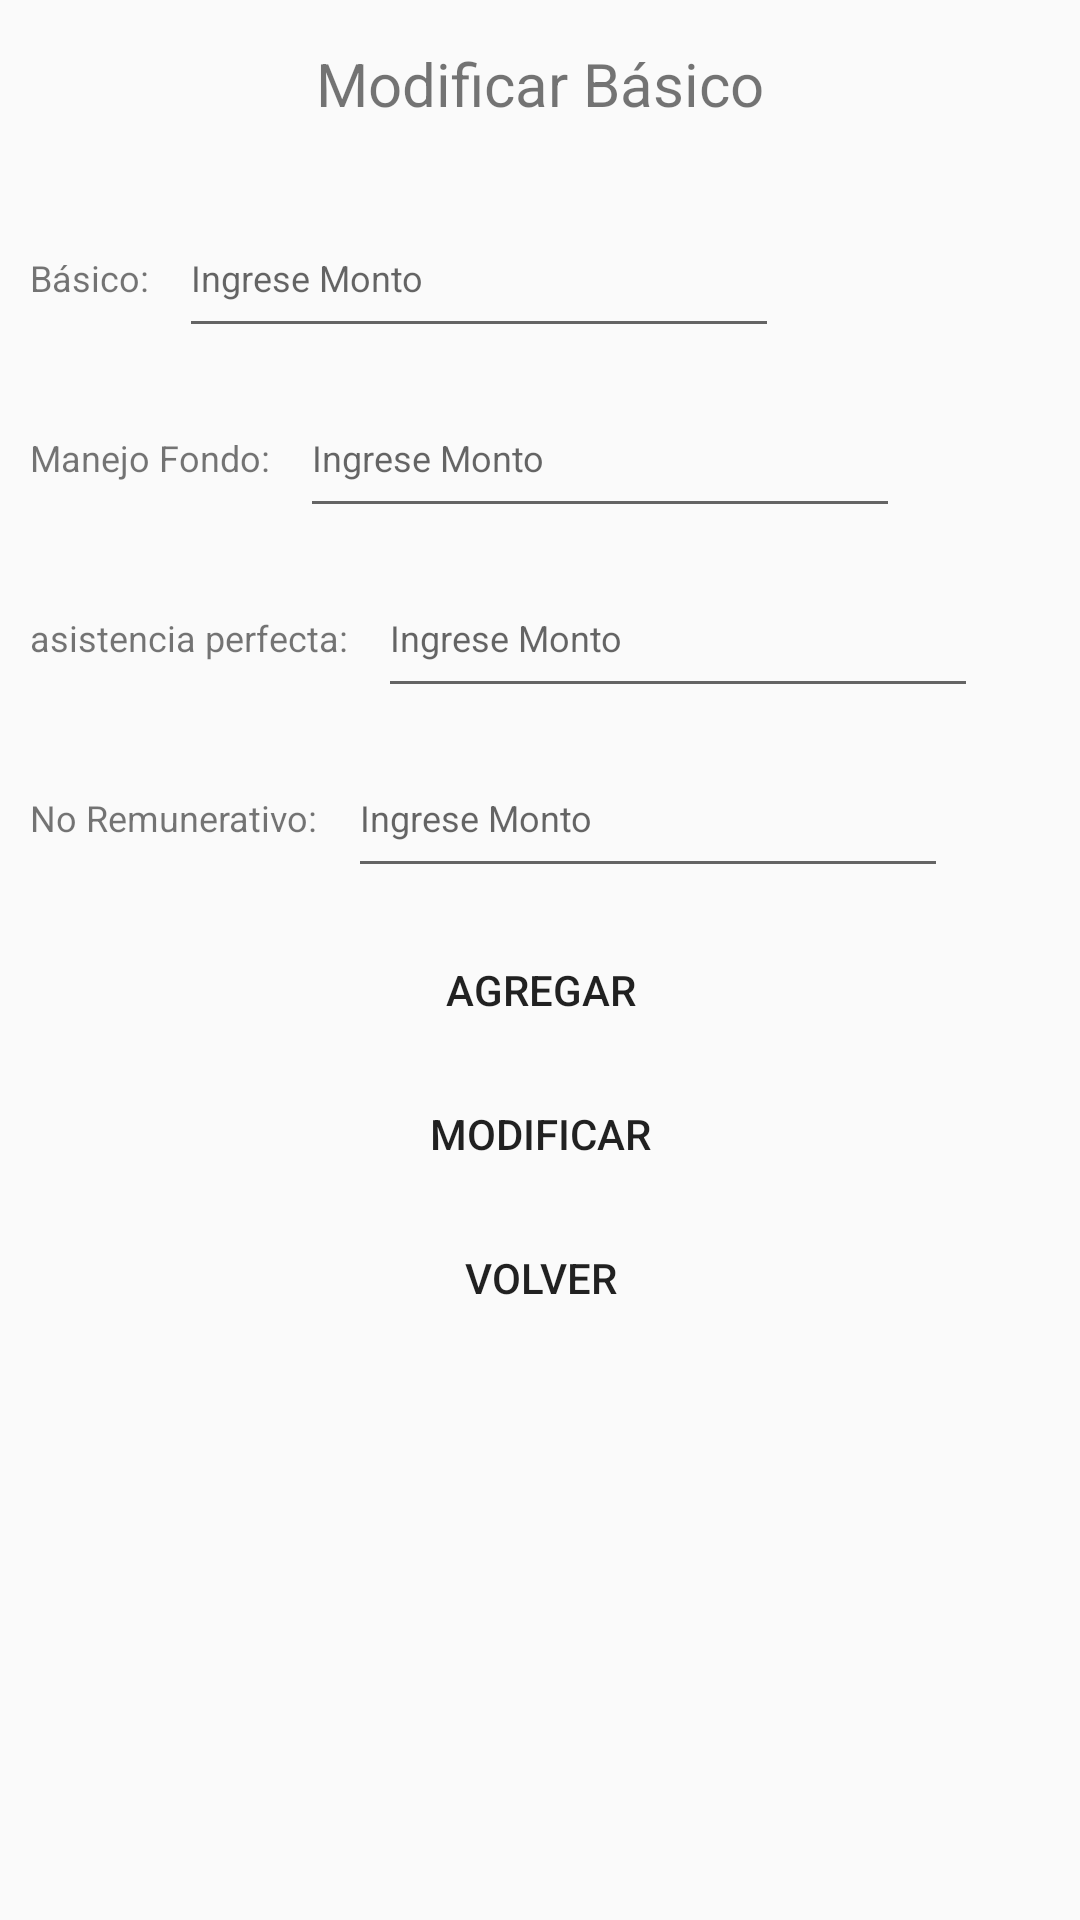

Produce the Android XML layout that renders to this screen, including the resource entries it uses.
<!-- AndroidManifest.xml: application theme Theme.CalculadoraDeSueldo -->
<!-- res/layout/basico.xml -->
<?xml version="1.0" encoding="utf-8"?>
<LinearLayout xmlns:android="http://schemas.android.com/apk/res/android"
    android:layout_width="match_parent"
    android:layout_height="match_parent"
    android:orientation="vertical"
    android:theme="@style/AppTheme">

    <TextView
        android:id="@+id/textView2"
        android:layout_width="match_parent"
        android:layout_height="56dp"
        android:text="@string/modificar_basico"
        android:textSize="20sp"
        android:textAlignment="center"
        android:gravity="center"/>

    <LinearLayout
        android:layout_width="match_parent"
        android:layout_height="wrap_content"
        android:orientation="horizontal"
        android:layout_marginTop="10dp"
        android:layout_marginBottom="10dp">

        <TextView
            android:layout_width="wrap_content"
            android:layout_height="30dp"
            android:textSize="12sp"
            android:text="@string/basico"
            android:layout_marginEnd="10dp"
            android:layout_marginStart="10dp"/>

        <EditText
            android:id="@+id/txtBasico"
            android:layout_width="200dp"
            android:layout_height="50dp"
            android:textSize="12sp"
            android:hint="@string/ingresar"
            android:inputType="numberDecimal"/>

    </LinearLayout>

    <LinearLayout
        android:layout_width="match_parent"
        android:layout_height="wrap_content"
        android:orientation="horizontal"
        android:layout_marginBottom="10dp">

        <TextView
            android:layout_width="wrap_content"
            android:layout_height="30dp"
            android:textSize="12sp"
            android:text="@string/fondo"
            android:layout_marginEnd="10dp"
            android:layout_marginStart="10dp"/>

        <EditText
            android:id="@+id/txtManejoFondo"
            android:layout_width="200dp"
            android:layout_height="50dp"
            android:textSize="12sp"
            android:hint="@string/ingresar"
            android:inputType="numberDecimal"/>

    </LinearLayout>

    <LinearLayout
        android:layout_width="match_parent"
        android:layout_height="wrap_content"
        android:orientation="horizontal"
        android:layout_marginBottom="10dp">

        <TextView
            android:layout_width="wrap_content"
            android:layout_height="30dp"
            android:textSize="12sp"
            android:text="@string/asistencia"
            android:layout_marginEnd="10dp"
            android:layout_marginStart="10dp"/>

        <EditText
            android:id="@+id/txtAsistenciaPerfecta"
            android:layout_width="200dp"
            android:layout_height="50dp"
            android:text=""
            android:textSize="12sp"
            android:hint="@string/ingresar"
            android:inputType="numberDecimal"/>

    </LinearLayout>

    <LinearLayout
        android:layout_width="match_parent"
        android:layout_height="wrap_content"
        android:orientation="horizontal"
        android:layout_marginBottom="10dp">

        <TextView
            android:layout_width="wrap_content"
            android:layout_height="30dp"
            android:textSize="12sp"
            android:text="@string/nRemunerativo"
            android:layout_marginEnd="10dp"
            android:layout_marginStart="10dp"/>

        <EditText
            android:id="@+id/txtNoRemunerativo"
            android:layout_width="200dp"
            android:layout_height="50dp"
            android:textSize="12sp"
            android:text=""
            android:hint="@string/ingresar"
            android:inputType="numberDecimal"/>

    </LinearLayout>



        <Button
            android:id="@+id/btnAgregar"
            android:layout_width="match_parent"
            android:layout_height="wrap_content"
            android:text="@string/agregar"
            android:background="?android:attr/selectableItemBackgroundBorderless"/>

    <Button
        android:id="@+id/btnModificar"
        android:layout_width="match_parent"
        android:layout_height="wrap_content"
        android:text="@string/modificar"
        android:background="?android:attr/selectableItemBackgroundBorderless"/>


    <Button
        android:id="@+id/btnVolver"
        android:layout_width="match_parent"
        android:layout_height="wrap_content"
        android:text="@string/volver"
        android:background="?android:attr/selectableItemBackgroundBorderless"/>

</LinearLayout>
<!-- resources referenced by this layout -->
<resources>
  <string name="agregar">Agregar</string>
  <string name="asistencia">asistencia perfecta:</string>
  <string name="basico">Básico:</string>
  <string name="fondo">Manejo Fondo:</string>
  <string name="ingresar">Ingrese Monto</string>
  <string name="modificar">Modificar</string>
  <string name="modificar_basico">Modificar Básico</string>
  <string name="nRemunerativo">No Remunerativo:</string>
  <string name="volver">Volver</string>
  <style name="AppTheme" parent="Theme.AppCompat.Light.DarkActionBar" />
  <style name="Theme.CalculadoraDeSueldo" parent="android:Theme.Material.Light.NoActionBar" />
</resources>
